Image classification data set "GCD" (stefan-alex02/UBB-Y3-AI-Research on GitHub). Class labels (7): cumulus, altocumulus, cirrus, clear sky, stratocumulus, cumulonimbus, mixed clouds.

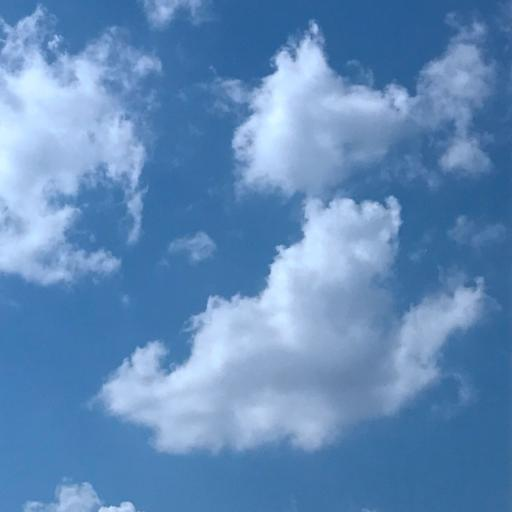
Label: cumulus

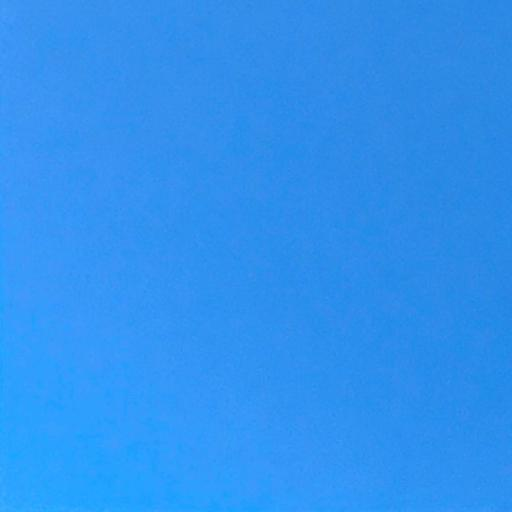
Label: clear sky

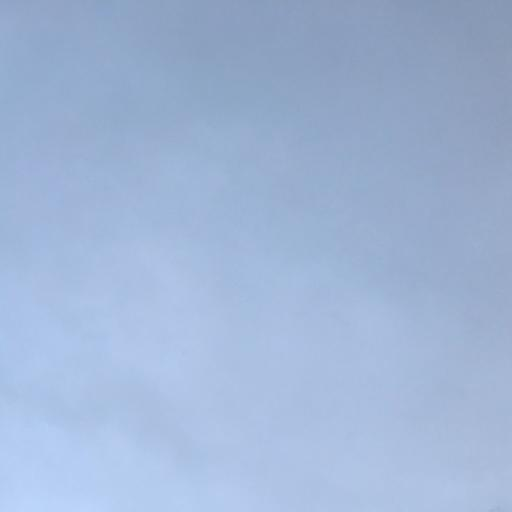
Label: stratocumulus

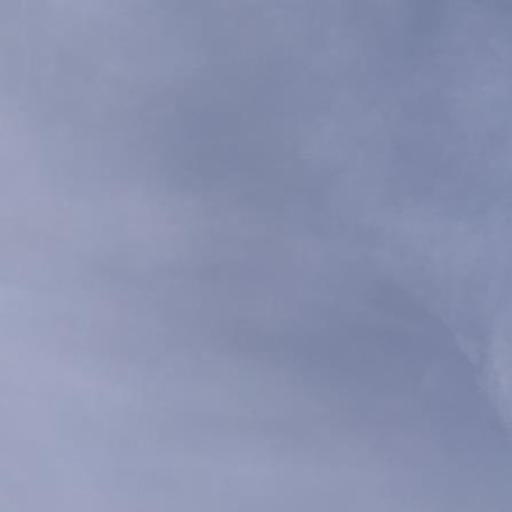
Label: cirrus

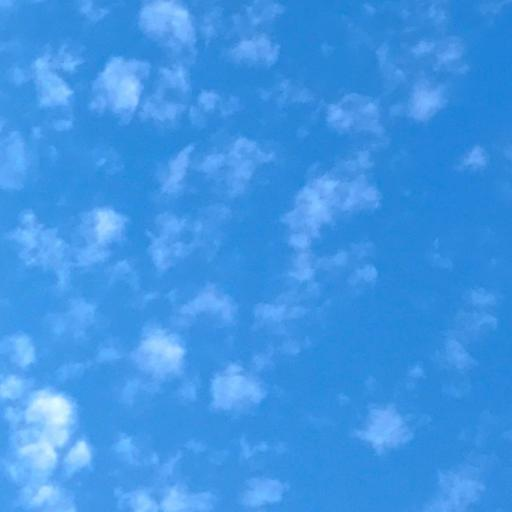
Label: altocumulus

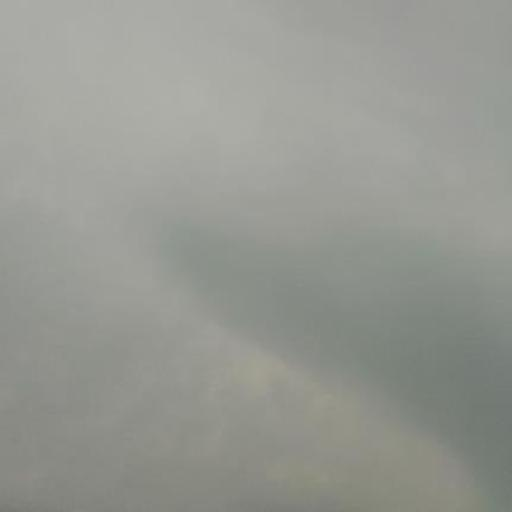
Label: cumulonimbus
